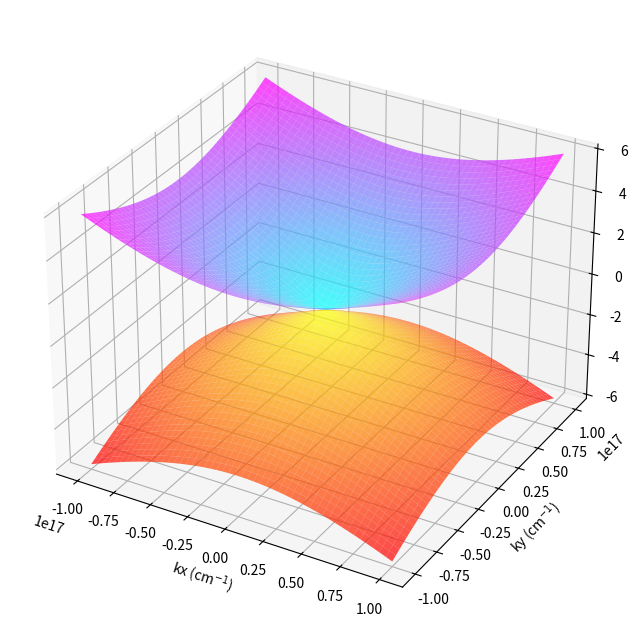

Reproduce this figure in Python.
import numpy as np
from matplotlib import pyplot as plt
from mpl_toolkits.mplot3d import Axes3D
from scipy.constants import physical_constants
m = 511
mu_B = physical_constants['Bohr magneton'][0]
# Define the parameters
m_star = 0.05 # effective mass in units of m0
g = 4 # g-factor
B = 1 # magnetic field in Tesla
eta = 10e-11 - m # momentum scattering rate in eV-m
nu = 0 # spin-flip scattering rate in eV-m
hbar = 1.054e-34
# Define the range of wavevectors
kx = np.linspace(-1e17, 1e17, 50) # 501 points from -1e7 to 1e7 cm^-1
ky = np.linspace(-1e17, 1e17, 50) # 501 points from -1e7 to 1e7 cm^-1
kx, ky = np.meshgrid(kx, ky)

# Calculate the energy levels for spin-up and spin-down states
E_up = (hbar**2 * (kx**2 + ky**2)) / (2 * m_star) + g * hbar * B * np.sqrt(kx**2 + ky**2) 
E_down = (hbar**2 * (kx**2 + ky**2)) / (2 * m_star) - g * hbar * B * np.sqrt(kx**2 + ky**2) 
print(E_up)
print(E_down)
# Plot the energy dispersion relation
fig = plt.figure(figsize=(8, 8))
ax = fig.add_subplot(111, projection='3d')
ax.plot_surface(kx, ky, E_up, cmap='cool', alpha=0.7)
ax.plot_surface(kx, ky, E_down, cmap='autumn', alpha=0.7)
ax.set_xlabel('kx (cm$^{-1}$)')
ax.set_ylabel('ky (cm$^{-1}$)')
ax.set_zlabel('Energy (eV)')
plt.show()